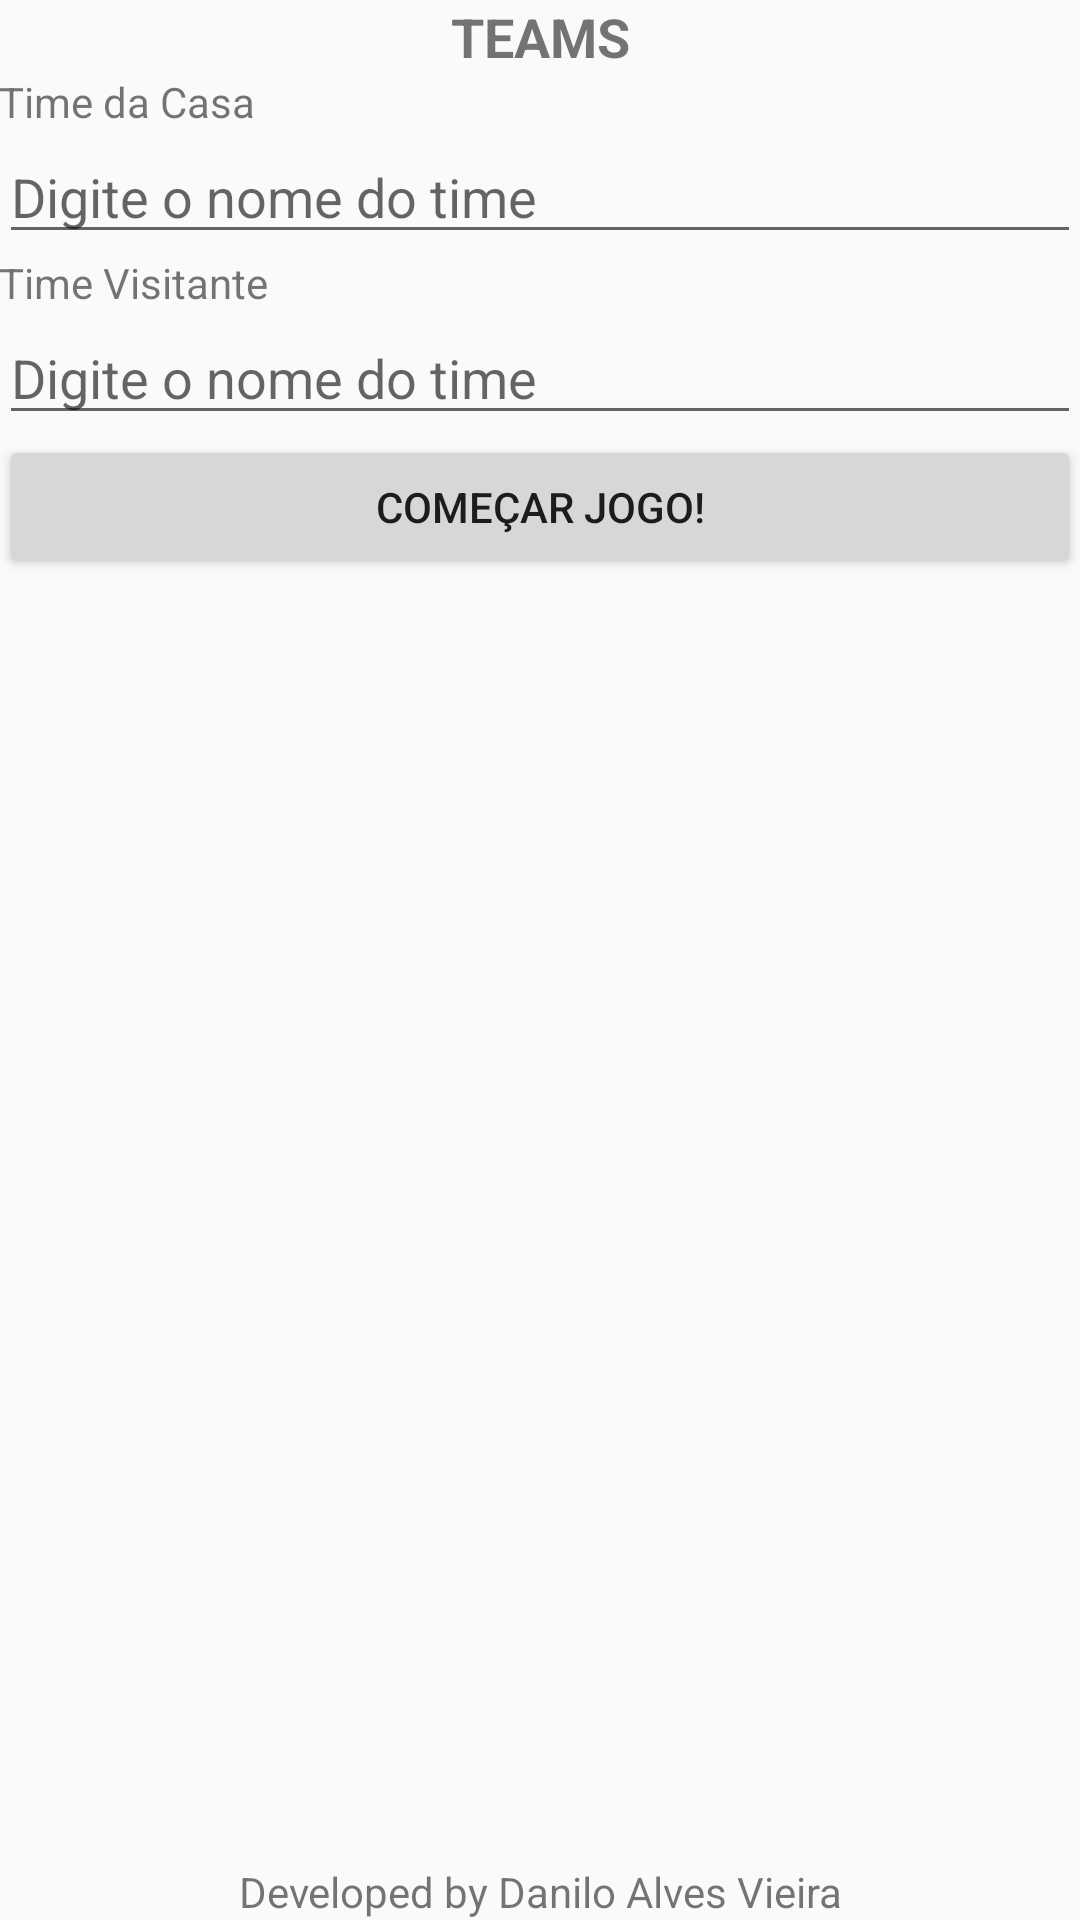

Here is an Android app screen rendered from its layout file. Give the layout XML and the strings, colors and styles it references.
<!-- AndroidManifest.xml: application theme AppTheme -->
<!-- res/layout/activity_main.xml -->
<?xml version="1.0" encoding="utf-8"?>
<RelativeLayout xmlns:android="http://schemas.android.com/apk/res/android"
    xmlns:tools="http://schemas.android.com/tools"
    android:id="@+id/activity_main"
    android:layout_width="match_parent"
    android:layout_height="match_parent"
    android:paddingBottom="@dimen/activity_vertical_margin"
    android:paddingLeft="@dimen/activity_horizontal_margin"
    android:paddingRight="@dimen/activity_horizontal_margin"
    android:paddingTop="@dimen/activity_vertical_margin"
    tools:context="com.example.logonrm.placarapp.MainActivity">

    <TextView
        android:id="@+id/tvTitulo"
        android:layout_width="match_parent"
        android:layout_height="wrap_content"
        android:gravity="center"
        android:text="@string/label_titulo"
        android:textSize="18sp"
        android:textStyle="bold" />

    <LinearLayout
        android:layout_width="match_parent"
        android:layout_height="match_parent"
        android:layout_above="@+id/tvDesenvolvido"
        android:layout_below="@+id/tvTitulo"
        android:orientation="vertical">

        <TextView
            android:layout_width="match_parent"
            android:layout_height="wrap_content"
            android:text="Time da Casa" />

        <EditText
            android:id="@+id/etTimeCasa"
            android:layout_width="match_parent"
            android:layout_height="wrap_content"
            android:hint="Digite o nome do time" />

        <TextView
            android:layout_width="match_parent"
            android:layout_height="wrap_content"
            android:text="Time Visitante" />

        <EditText
            android:id="@+id/etTimeVisitante"
            android:layout_width="match_parent"
            android:layout_height="wrap_content"
            android:hint="Digite o nome do time" />

        <Button
            android:id="@+id/btJogar"
            android:layout_width="match_parent"
            android:layout_height="wrap_content"
            android:text="Começar Jogo!"
            android:onClick="comecarJogo"/>


    </LinearLayout>

    <TextView
        android:id="@+id/tvDesenvolvido"
        android:layout_width="match_parent"
        android:layout_height="wrap_content"
        android:layout_alignParentBottom="true"
        android:gravity="center"
        android:text="@string/label_developed_by" />

</RelativeLayout>
<!-- resources referenced by this layout -->
<resources>
  <string name="label_developed_by">Developed by Danilo Alves Vieira</string>
  <string name="label_titulo">TEAMS</string>
  <style name="AppTheme" parent="Theme.AppCompat.Light.DarkActionBar">
          
          <item name="colorPrimary">@color/colorPrimary</item>
          <item name="colorPrimaryDark">@color/colorPrimaryDark</item>
          <item name="colorAccent">@color/colorAccent</item>
      </style>
  <color name="colorPrimary">#FF5722</color>
  <color name="colorPrimaryDark">#E64A19</color>
  <color name="colorAccent">#FFC107</color>
</resources>
